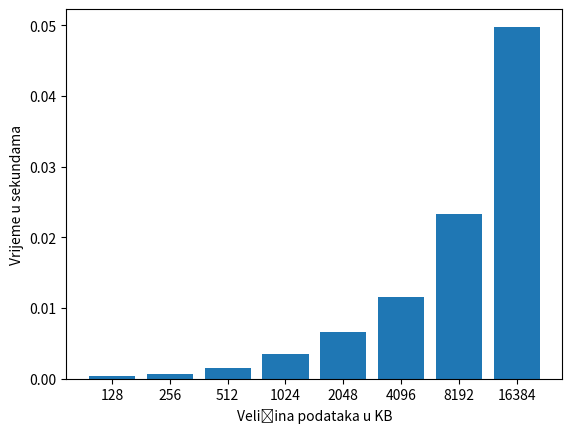

Write Python code to recreate this figure.
import time
import random
import sys
from matplotlib import pyplot as plt
import numpy as np

def generateData(kb):
    size = kb * 1024
    numbers = list()
    while sys.getsizeof(numbers) < size :
        numbers.append(random.randint(0, 101))
    return numbers

def calculateAverage(numbers):
    sum = 0
    for i in range(0, len(numbers)):
        sum += numbers[i]
    return sum/len(numbers)

def createHistogram(data):
    times = list()
    sizes = list()

    for d in data:
        times.append(d["time"])
        sizes.append(d["size"])

    plt.bar(np.arange(len(times)), times)
    plt.xticks(np.arange(len(times)), sizes)
    plt.xlabel('Velićina podataka u KB')
    plt.ylabel('Vrijeme u sekundama')
    plt.show()

def doWork():
    Size = 128
    times = list()

    for i in range(1,9):
        print("run: " + str(i))
        print("Generating data...")
        numbers = generateData(Size)
        print("Size of numbers: " + str(sys.getsizeof(numbers)/1024) + "in KB")
        print("Calculating...")
        start = time.time()
        calculateAverage(numbers)
        end = time.time()
        size = Size
        times.append({"time":(end-start), "size":size})
        Size *= 2

    print(times)
    createHistogram(times)

if __name__ == '__main__':
    doWork()